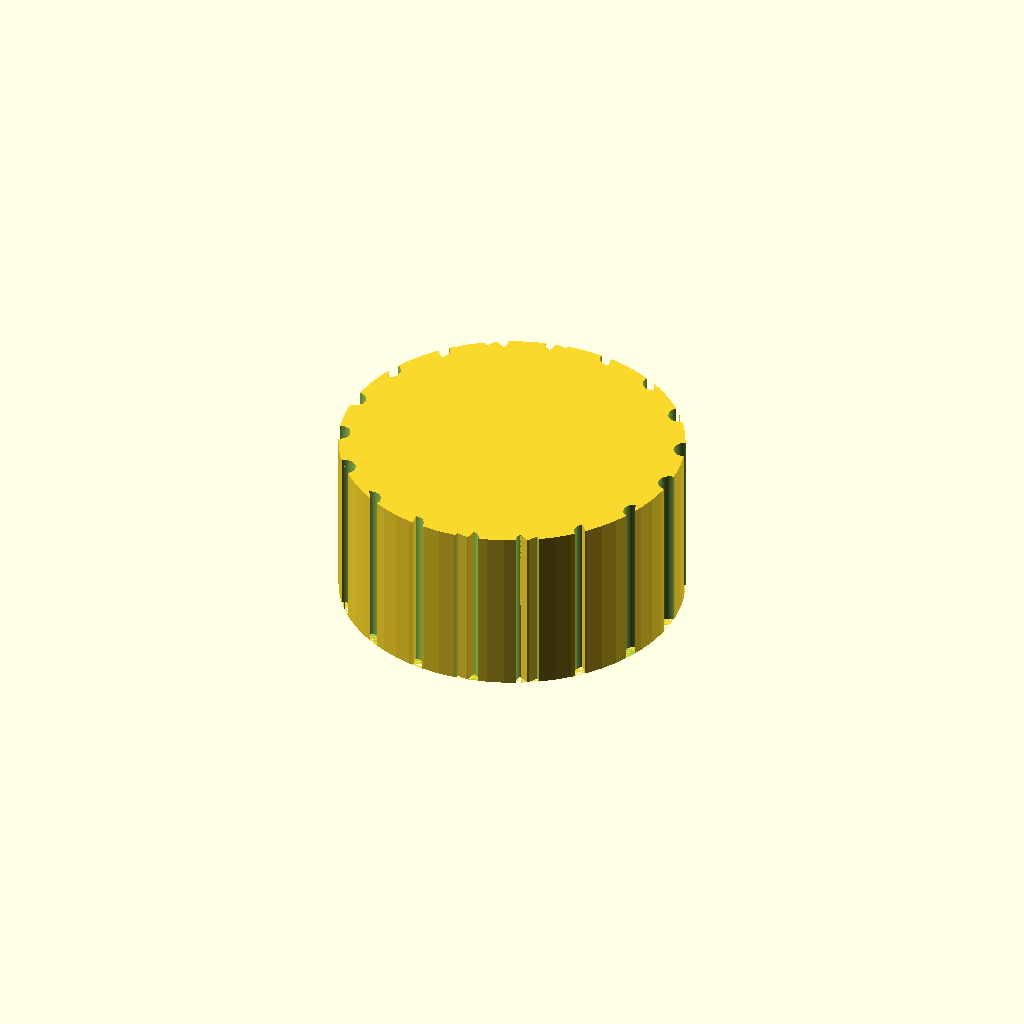
Cell 1 — every parameter at its default value.
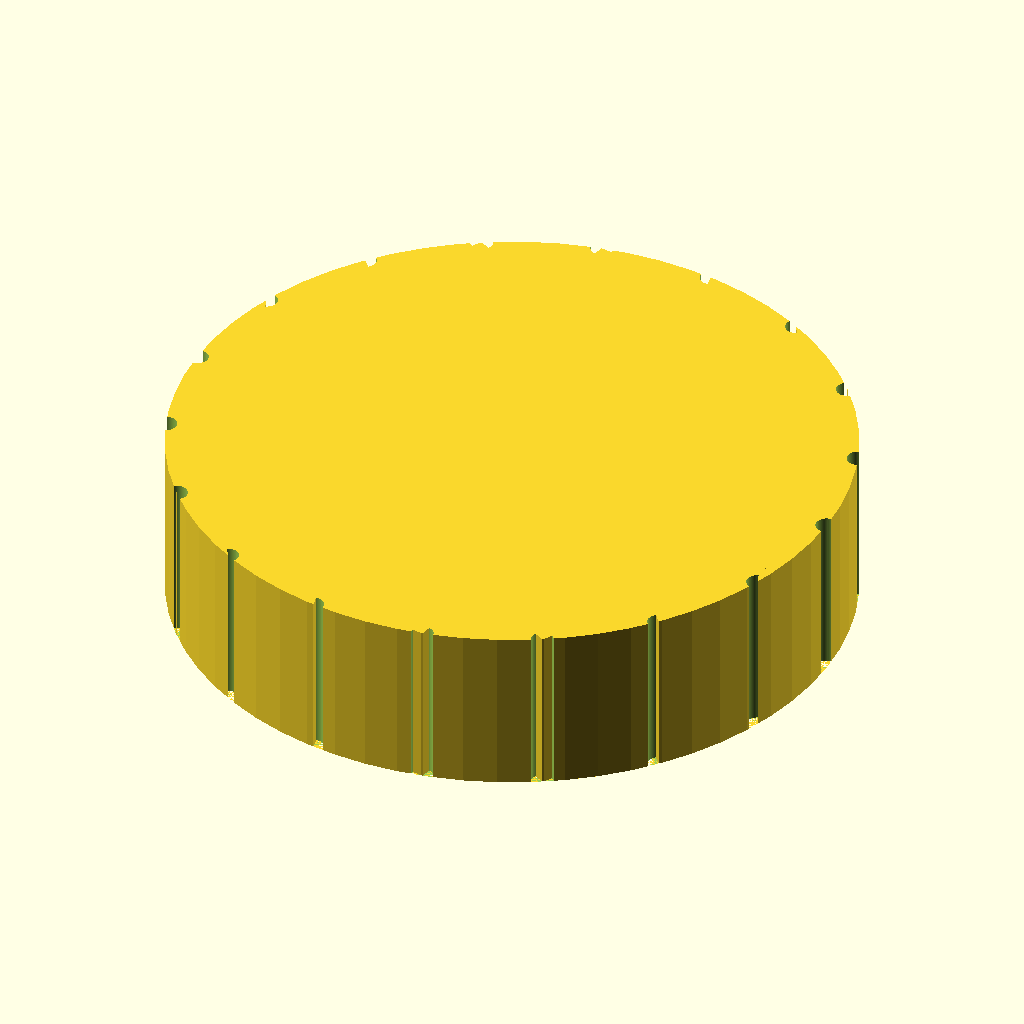
Cell 2 — knob_diameter set to 60, the other parameters unchanged.
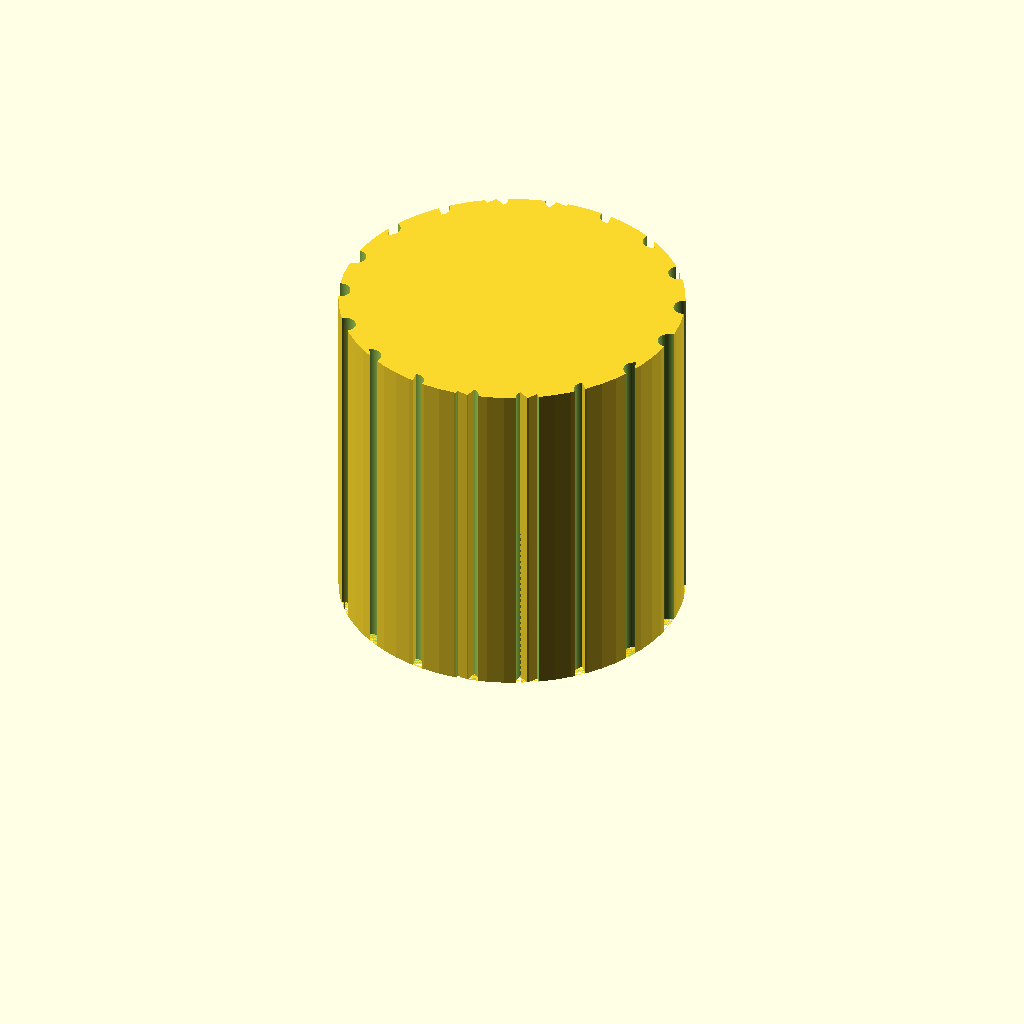
Cell 3 — knob_height set to 30, the other parameters unchanged.
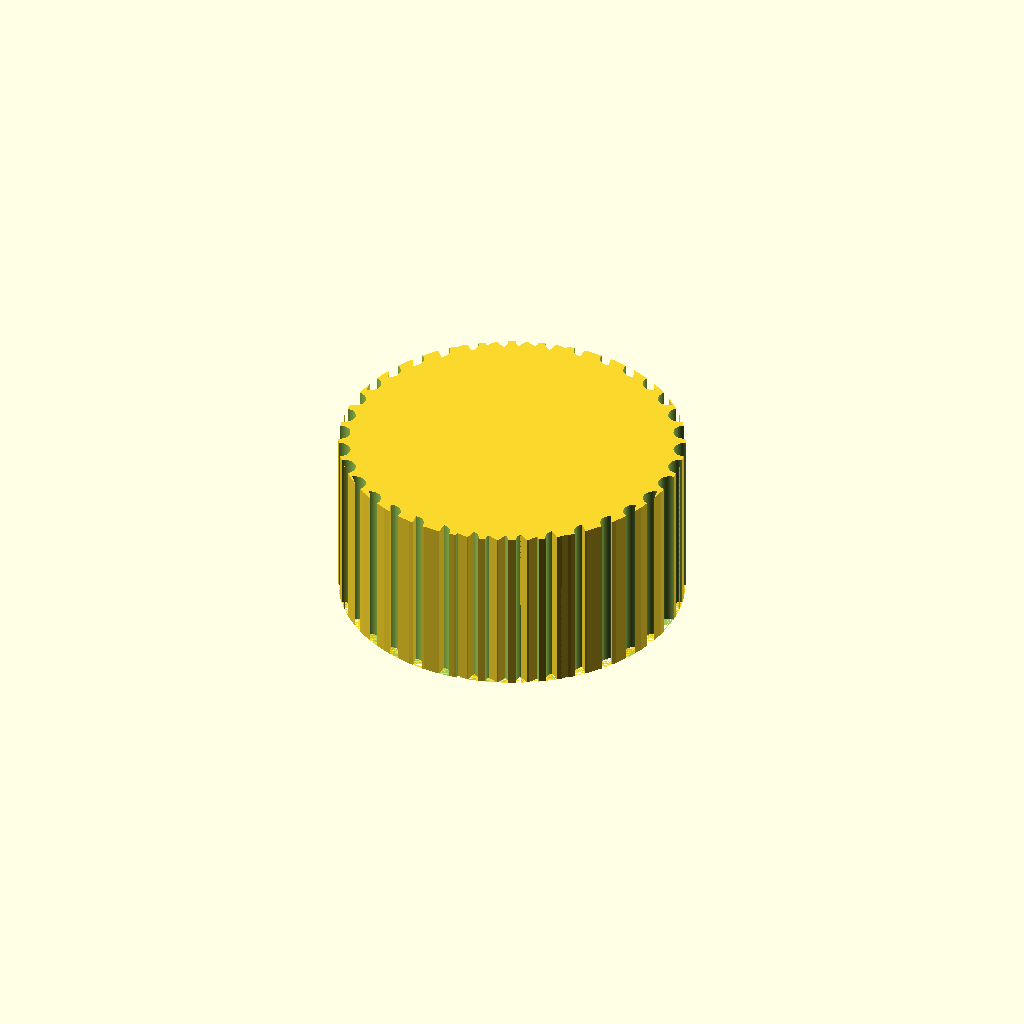
Cell 4: the same model with num_grooves = 36.
One fixed orthographic camera (rotation 55°, 0°, 25°; colour scheme Cornfield) for every cell.
Source of the model, bench/results/main-tiiny/code/tiiny_Qwen_Qwen3.6-27B/dshaft_knob_6mm_s0_a2.scad:
// Replacement knob for hotplate stirrer
// Dimensions measured with calipers

// Main body dimensions
knob_diameter = 30;
knob_radius = knob_diameter / 2;
knob_height = 15;

// D-shaft bore dimensions
bore_diameter = 6.2;
bore_radius = bore_diameter / 2;
bore_depth = 12;
// Distance from flat to opposite side of circle is 4.7 mm
// The flat is offset from center by: bore_radius - (4.7 - bore_radius) = 2*bore_radius - 4.7
flat_offset = bore_radius - (4.7 - bore_radius);

// Grip groove dimensions
num_grooves = 18;
groove_diameter = 2;
groove_radius = groove_diameter / 2;

// Pointer groove dimensions
pointer_width = 1.5;
pointer_depth = 1;

// Set resolution for smooth curves
$fn = 64;

// Module to define the D-shaped bore solid
module d_shaped_bore() {
    difference() {
        // Cylinder part of the bore
        cylinder(h = bore_depth + 0.1, r = bore_radius, center = false);
        
        // Cut the flat side
        // The flat is at y = flat_offset.
        // We remove material from y = flat_offset to y = bore_radius + epsilon.
        // The block must cover the full width of the cylinder at that y.
        // Width of cylinder at any y is 2*sqrt(r^2 - y^2).
        // To be safe, we use a block wider than the diameter.
        translate([-bore_radius - 0.1, flat_offset, -0.05])
            cube([bore_diameter + 0.2, bore_radius - flat_offset + 0.1, bore_depth + 0.2]);
    }
}

// Main difference operation
difference() {
    // 1. Main knob body
    cylinder(h = knob_height, r = knob_radius, center = false);
    
    // 2. Subtract D-shaped blind bore
    d_shaped_bore();
    
    // 3. Subtract 18 evenly spaced vertical grip grooves
    for (i = [0 : num_grooves - 1]) {
        angle = i * 360 / num_grooves;
        
        // Position the groove center on the outer surface
        translate([
            knob_radius * cos(angle),
            knob_radius * sin(angle),
            0
        ])
        // Rotate so that the local X axis points towards the center of the knob
        rotate([0, 0, -angle])
        // Create the half-cylinder groove
        difference() {
            // Full cylinder for the groove
            cylinder(h = knob_height + 0.1, r = groove_radius, center = false);
            
            // Cut away the half that is outside the knob (positive X in local coords)
            // We keep the half that is inside (negative X in local coords)
            translate([0, -0.05, -0.05])
                cube([groove_radius + 0.1, groove_diameter + 0.1, knob_height + 0.2]);
        }
    }
    
    // 4. Subtract pointer groove on top face
    // 1.5 mm wide, 1 mm deep, from center to outer edge
    // On the same side as the flat of the D (+Y direction)
    // The groove runs from y=0 to y=knob_radius
    translate([0, knob_radius / 2, knob_height - pointer_depth])
        cube([pointer_width, knob_radius, pointer_depth + 0.1], center = true);
}
Parameter table extracted from the source (name, type, default, range or options):
knob_diameter: number, default 30
knob_height: number, default 15
bore_diameter: number, default 6.2
bore_depth: number, default 12
num_grooves: number, default 18
groove_diameter: number, default 2
pointer_width: number, default 1.5
pointer_depth: number, default 1
